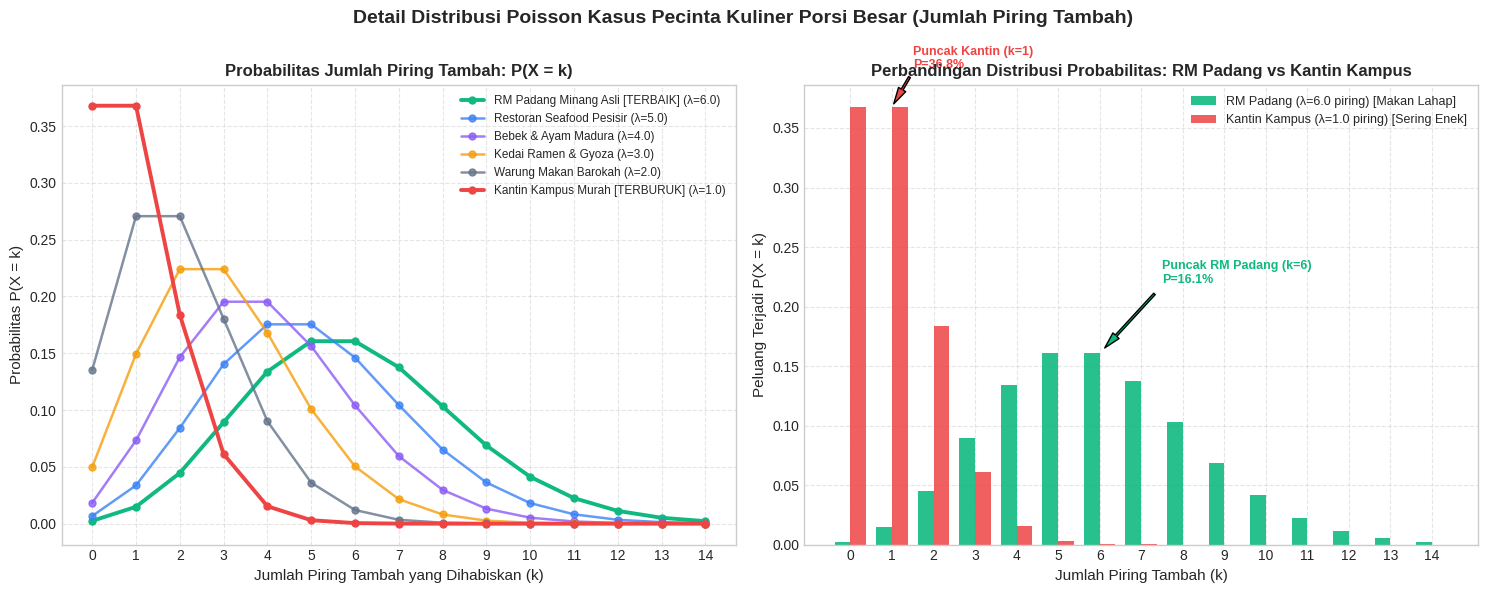

This chart was generated by the following Python code:
"""
Visualisasi Distribusi Poisson untuk Kasus Porsi Besar (Piring Tambah / Refills)
"""

import os
import numpy as np
import matplotlib.pyplot as plt
from scipy.stats import poisson

RESTAURANTS_POISSON = [
    {"name": "RM Padang Minang Asli [TERBAIK]", "lambda": 6.0, "color": "#10b981"},
    {"name": "Restoran Seafood Pesisir", "lambda": 5.0, "color": "#3b82f6"},
    {"name": "Bebek & Ayam Madura", "lambda": 4.0, "color": "#8b5cf6"},
    {"name": "Kedai Ramen & Gyoza", "lambda": 3.0, "color": "#f59e0b"},
    {"name": "Warung Makan Barokah", "lambda": 2.0, "color": "#64748b"},
    {"name": "Kantin Kampus Murah [TERBURUK]", "lambda": 1.0, "color": "#ef4444"},
]

def generate_poisson_plot(output_dir: str = "results"):
    os.makedirs(output_dir, exist_ok=True)
    plt.style.use("seaborn-v0_8-whitegrid" if "seaborn-v0_8-whitegrid" in plt.style.available else "default")
    plt.rcParams.update({
        "font.family": "sans-serif",
        "font.size": 10,
        "axes.labelsize": 11,
        "axes.titlesize": 12,
        "figure.titlesize": 14,
        "figure.dpi": 150,
    })

    k_values = np.arange(0, 15)  # 0 sampai 14 piring tambah

    fig, (ax1, ax2) = plt.subplots(1, 2, figsize=(15, 6))

    # Plot 1: PMF Kurva Garis & Titik
    for r in RESTAURANTS_POISSON:
        lam = r["lambda"]
        pmf_vals = poisson.pmf(k_values, lam)
        is_best = (lam == 6.0)
        is_worst = (lam == 1.0)
        lw = 2.8 if (is_best or is_worst) else 1.8
        alpha = 1.0 if (is_best or is_worst) else 0.8
        ax1.plot(k_values, pmf_vals, marker="o", markersize=5, label=f"{r['name']} (λ={lam:.1f})", color=r["color"], linewidth=lw, alpha=alpha)

    ax1.set_title("Probabilitas Jumlah Piring Tambah: P(X = k)", fontweight="bold")
    ax1.set_xlabel("Jumlah Piring Tambah yang Dihabiskan (k)")
    ax1.set_ylabel("Probabilitas P(X = k)")
    ax1.set_xticks(k_values)
    ax1.legend(loc="upper right", fontsize=8.5)
    ax1.grid(True, linestyle="--", alpha=0.5)

    # Plot 2: Perbandingan Batang Diskret RM Padang (λ=6.0) vs Kantin Kampus (λ=1.0)
    width = 0.38
    pmf_padang = poisson.pmf(k_values, 6.0)
    pmf_kantin = poisson.pmf(k_values, 1.0)

    ax2.bar(k_values - width/2, pmf_padang, width, label="RM Padang (λ=6.0 piring) [Makan Lahap]", color="#10b981", alpha=0.9)
    ax2.bar(k_values + width/2, pmf_kantin, width, label="Kantin Kampus (λ=1.0 piring) [Sering Enek]", color="#ef4444", alpha=0.85)

    # Anotasi titik puncak (modus)
    ax2.annotate("Puncak Kantin (k=1)\nP=36.8%", xy=(1, pmf_kantin[1]), xytext=(1.5, 0.40),
                 arrowprops=dict(facecolor="#ef4444", shrink=0.08, width=1.5, headwidth=6),
                 fontsize=9, fontweight="bold", color="#ef4444")

    ax2.annotate("Puncak RM Padang (k=6)\nP=16.1%", xy=(6, pmf_padang[6]), xytext=(7.5, 0.22),
                 arrowprops=dict(facecolor="#10b981", shrink=0.08, width=1.5, headwidth=6),
                 fontsize=9, fontweight="bold", color="#10b981")

    ax2.set_title("Perbandingan Distribusi Probabilitas: RM Padang vs Kantin Kampus", fontweight="bold")
    ax2.set_xlabel("Jumlah Piring Tambah (k)")
    ax2.set_ylabel("Peluang Terjadi P(X = k)")
    ax2.set_xticks(k_values)
    ax2.legend(loc="upper right", fontsize=9)
    ax2.grid(True, linestyle="--", alpha=0.5)

    fig.suptitle("Detail Distribusi Poisson Kasus Pecinta Kuliner Porsi Besar (Jumlah Piring Tambah)", fontsize=14, fontweight="bold", y=0.98)
    fig.tight_layout()

    out_file = os.path.join(output_dir, "poisson_refills_pmf.png")
    fig.savefig(out_file, dpi=300)
    plt.close(fig)
    print(f"[✓] Grafik Poisson berhasil disimpan: {out_file}")
    return out_file

if __name__ == "__main__":
    generate_poisson_plot()
